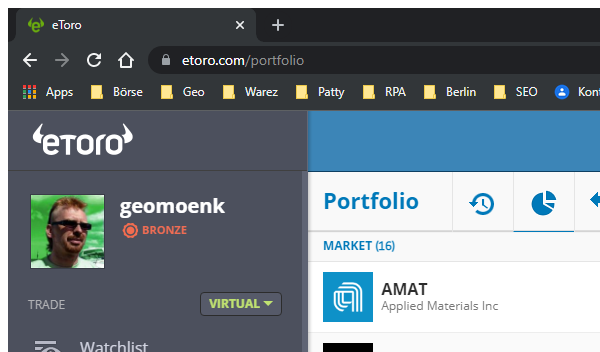
Task: Robotic Enterprise Framework
Workflow: GetPositionSize

Step 1: Attach Browser 'chrome.exe  eToro' in window '*eToro*' (chrome.exe)

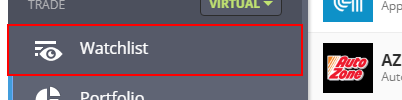
Step 2: click on the link 'Watchlist'

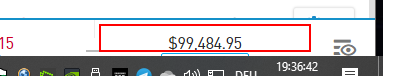
Step 3: get-text in window '*eToro*' (chrome.exe)